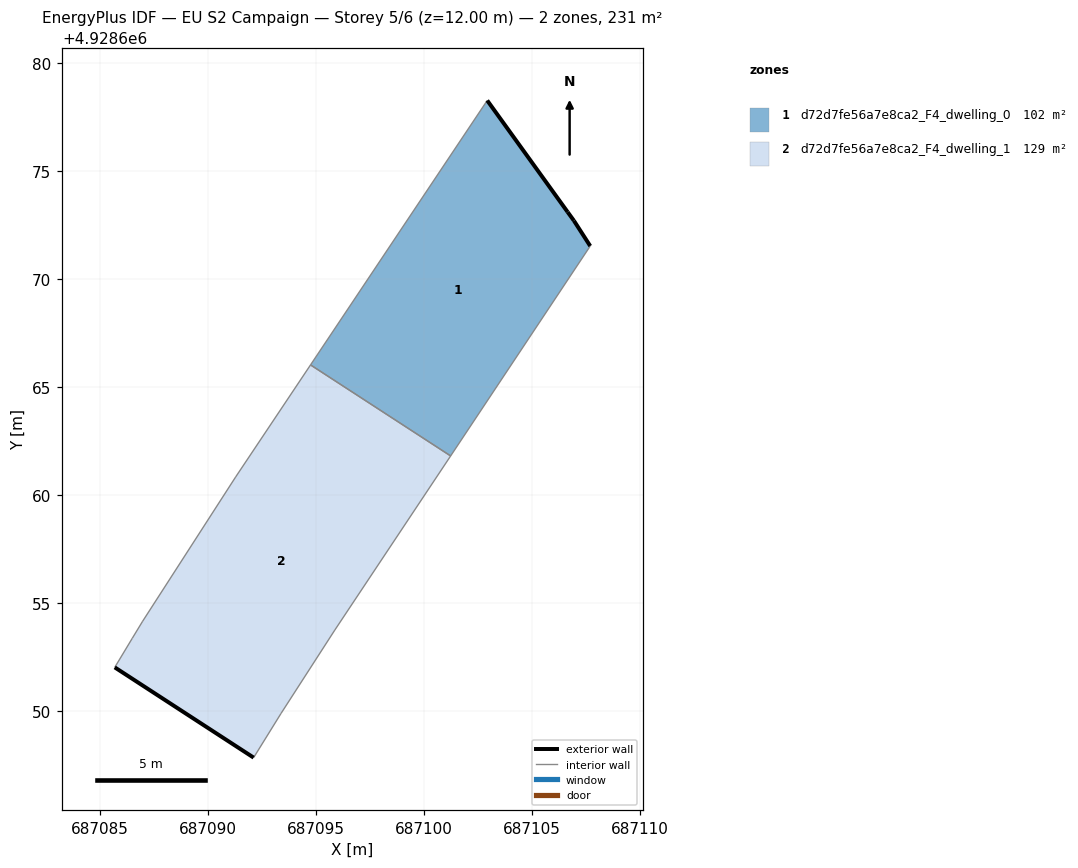
=== STOREY PLAN SPEC (per zone: floor XY polygon, exterior-wall plan segments, windows/doors) ===
zone 1: d72d7fe56a7e8ca2_F4_dwelling_0  (102.0 m²)
  floor: (687101.24, 4928661.82) (687107.70, 4928671.53) (687106.94, 4928672.71) (687106.65, 4928673.11) (687102.93, 4928678.26) (687094.76, 4928666.03)
  exterior wall: (687102.93, 4928678.26) – (687106.65, 4928673.11)  [6.4 m]
  exterior wall: (687106.65, 4928673.11) – (687106.94, 4928672.71)  [0.5 m]
  exterior wall: (687106.94, 4928672.71) – (687107.70, 4928671.53)  [1.4 m]
  interior walls: 3
zone 2: d72d7fe56a7e8ca2_F4_dwelling_1  (128.5 m²)
  floor: (687095.88, 4928653.77) (687101.24, 4928661.82) (687094.76, 4928666.03) (687091.29, 4928660.85) (687086.99, 4928654.18) (687086.51, 4928653.39) (687085.70, 4928652.04) (687092.13, 4928647.87) (687093.39, 4928649.91)
  exterior wall: (687092.13, 4928647.87) – (687085.70, 4928652.04)  [7.7 m]
  interior walls: 8

=== DERIVED (storey summary) ===
Building: EU S2 Campaign
Storey: 5 of 6  (floor level z = 12.00 m)
Storey gross floor area: 230.5 m²
Zones on this storey: 2
  - d72d7fe56a7e8ca2_F4_dwelling_0: floor 102.0 m²; exterior wall 8.3 m (24.8 m²); WWR 0.0%
  - d72d7fe56a7e8ca2_F4_dwelling_1: floor 128.5 m²; exterior wall 7.7 m (23.0 m²); WWR 0.0%
Zone adjacency (shared interzone walls):
  - d72d7fe56a7e8ca2_F4_dwelling_0 ↔ d72d7fe56a7e8ca2_F4_dwelling_1